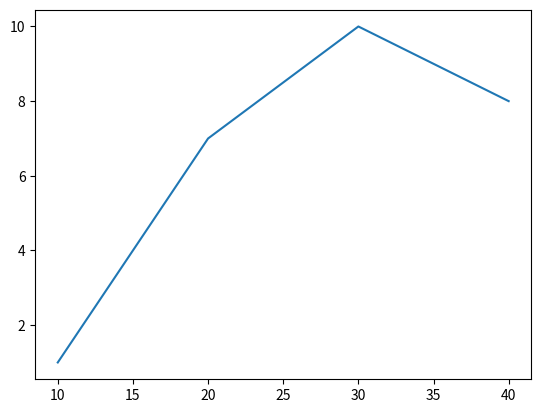

Write the Python code that produced this figure.
#----------------pyplot----------------
# import matplotlib.pyplot as plt
# import numpy as np
#
# xpoints = np.array([0,6])
# ypoints = np.array([0,250])
#
# plt.plot(xpoints, ypoints)
# plt.show()
########################################
#------------------ploting----------------
# import matplotlib.pyplot as plt
# import numpy as np
#
# xpoints = np.array([1,8])
# ypoints = np.array([3,10])
#
# plt.plot(xpoints, ypoints)
# plt.show()
#########################################
#-----------------markers-------------------
# import matplotlib.pyplot as plt
# import numpy as np
#
# y = np.array([3,8,1,10])
#
# plt.plot(y, marker = 'o')
# plt.show()
#------------------Line---------------------
# import matplotlib.pyplot as plt
# import numpy as np
#
# y = np.array([3,8,1,18])
#
# plt.plot(y, linestyle = 'dotted')
#
# plt.show()
#-------------------Labels------------------
# import numpy as np
# import matplotlib.pyplot as plt
#
# x = np.array([80, 85, 90, 95, 100, 105, 110, 115, 120, 125])
# y = np.array([240, 250, 260, 270, 280, 290, 300, 310, 320, 330])
#
# plt.plot(x, y)
#
# plt.xlabel("Average Pulse")
# plt.ylabel("Calorie Burnage")
#
# plt.show()
#---------------------------------------Grid------------------------------
# import matplotlib.pyplot as plt
# import numpy as np
#
# x = np.array([80, 85, 90, 95, 100, 105, 110, 115, 120, 125])
# y = np.array([240, 250, 260, 270, 280, 290, 300, 310, 320, 330])
#
# plt.title("Sports Watch Data")
# plt.xlabel("Average Pulse")
# plt.ylabel("Calorie Burnage")
#
# plt.plot(x, y)
#
# plt.grid()
#
# plt.show()
#-----------------------Subplot------------------------------------------------
# import matplotlib.pyplot as plt
# import numpy as np
#
# x = np.array([0,1,2,3])
# y = np.array([3,8,1,10])
#
# plt.subplot(1,2,1)
# plt.plot(x, y)
#
# x = np.array([0,1,2,3])
# y = np.array([10,20,30,40])
#
# plt.subplot(1,2,2)
# plt.plot(x, y)
#
# plt.show()
#------------------------Scatter----------------------------------------
# import matplotlib.pyplot as plt
# import numpy as np
#
# x = np.array([1,2,3,5,4,8,9,10,15,11,12])
# y = np.array([20,22,21,25,21,24,26,27,28,29,30])
#
# plt.scatter(x, y)
# plt.show()
#-----------------------Other_trainer-----------------------------------
import matplotlib.pyplot as plt
import pandas as pd

x = pd.Series([10,20,30,40])
y = pd.Series([1,7,10,8])

plt.plot(x, y)

plt.show()



